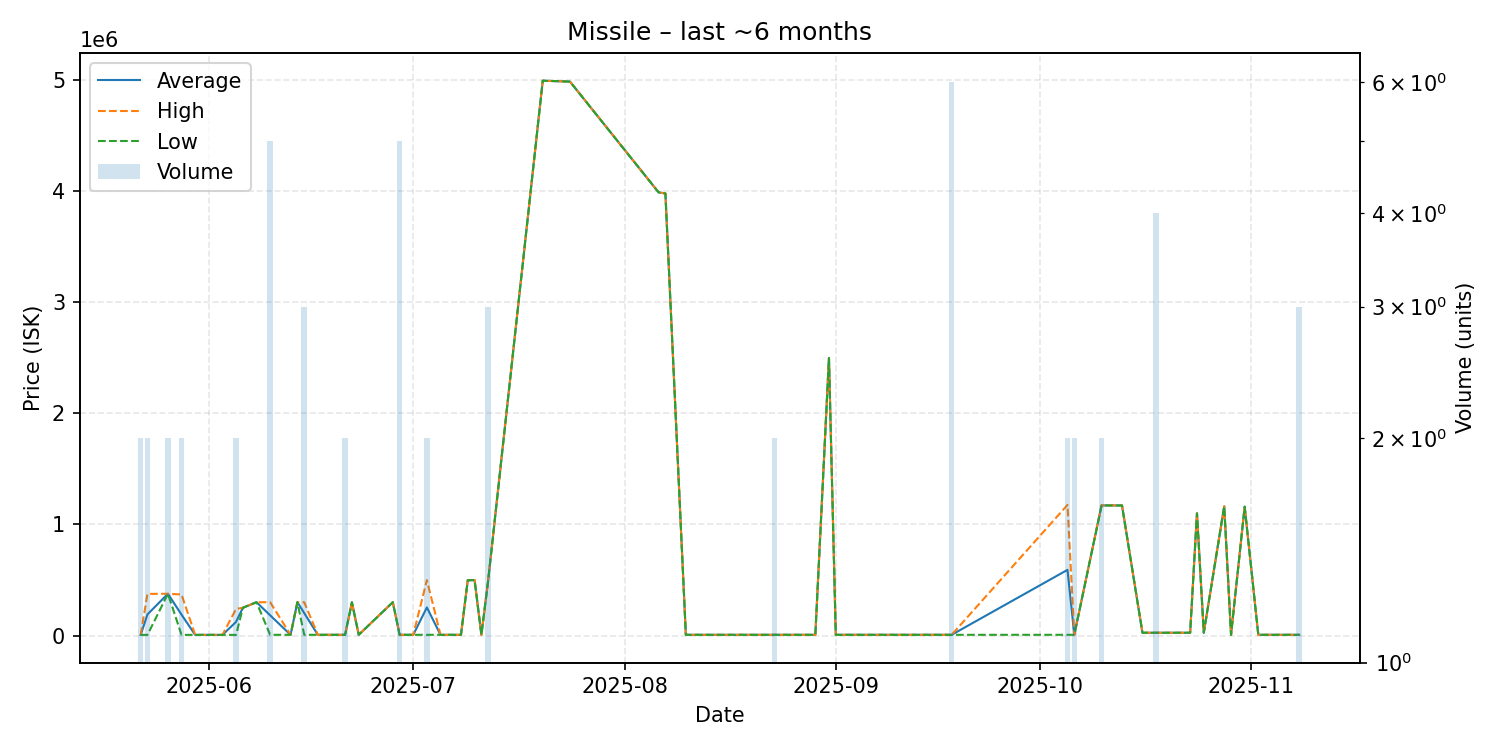

The table this chart was drawn from, first rows:
date, average, highest, lowest, order_count, volume
2025-05-22, 6009, 6009, 6009, 1, 2
2025-05-23, 190504, 375000, 6009, 2, 2
2025-05-26, 376050, 376100, 376000, 2, 2
2025-05-28, 187854, 369700, 6009, 2, 2
2025-05-30, 6012, 6012, 6012, 1, 1
2025-06-03, 6012, 6012, 6012, 1, 1
2025-06-05, 123006, 240000, 6012, 2, 2
2025-06-06, 250000, 250000, 250000, 1, 1
2025-06-08, 300000, 300000, 300000, 1, 1
2025-06-10, 182160, 299900, 6501, 4, 5
2025-06-13, 6500, 6500, 6500, 1, 1
2025-06-14, 299900, 299900, 299900, 1, 1
2025-06-15, 202167, 300000, 6500, 3, 3
2025-06-17, 6500, 6500, 6500, 1, 1
2025-06-21, 6500, 6500, 6500, 2, 2
2025-06-22, 300000, 300000, 300000, 1, 1
2025-06-23, 6501, 6501, 6501, 1, 1
2025-06-28, 300000, 300000, 300000, 1, 1
2025-06-29, 6507, 6507, 6507, 3, 5
2025-07-01, 6507, 6507, 6507, 1, 1
2025-07-03, 253004, 499500, 6507, 2, 2
2025-07-05, 6507, 6507, 6507, 1, 1
2025-07-08, 6507, 6507, 6507, 1, 1
2025-07-09, 498000, 498000, 498000, 1, 1
2025-07-10, 499000, 499000, 499000, 1, 1
2025-07-11, 6507, 6507, 6507, 1, 1
2025-07-12, 499633, 499800, 499550, 3, 3
2025-07-20, 4995000, 4995000, 4995000, 1, 1
2025-07-24, 4987000, 4987000, 4987000, 1, 1
2025-08-06, 3990000, 3990000, 3990000, 1, 1
2025-08-07, 3980000, 3980000, 3980000, 1, 1
2025-08-10, 6514, 6514, 6514, 1, 1
2025-08-23, 6522, 6522, 6522, 1, 2
2025-08-24, 6520, 6520, 6520, 1, 1
2025-08-29, 6520, 6520, 6520, 1, 1
2025-08-31, 2499000, 2499000, 2499000, 1, 1
2025-09-01, 6523, 6523, 6523, 1, 1
2025-09-18, 6547, 6547, 6547, 1, 6
2025-10-05, 591301, 1176000, 6602, 2, 2
2025-10-06, 6602, 6602, 6602, 1, 2
2025-10-10, 1171500, 1172000, 1171000, 2, 2
2025-10-13, 1171000, 1171000, 1171000, 1, 1
2025-10-16, 25010, 25010, 25010, 1, 1
2025-10-18, 25060, 25060, 25060, 1, 4
2025-10-23, 25100, 25100, 25100, 1, 1
2025-10-24, 1100000, 1100000, 1100000, 1, 1
2025-10-25, 25060, 25060, 25060, 1, 1
2025-10-28, 1163000, 1163000, 1163000, 1, 1
2025-10-29, 6610, 6610, 6610, 1, 1
2025-10-31, 1160000, 1160000, 1160000, 1, 1
2025-11-02, 6611, 6611, 6611, 1, 1
2025-11-05, 6611, 6611, 6611, 1, 1
2025-11-06, 6611, 6611, 6611, 1, 1
2025-11-08, 6612, 6612, 6612, 1, 3
